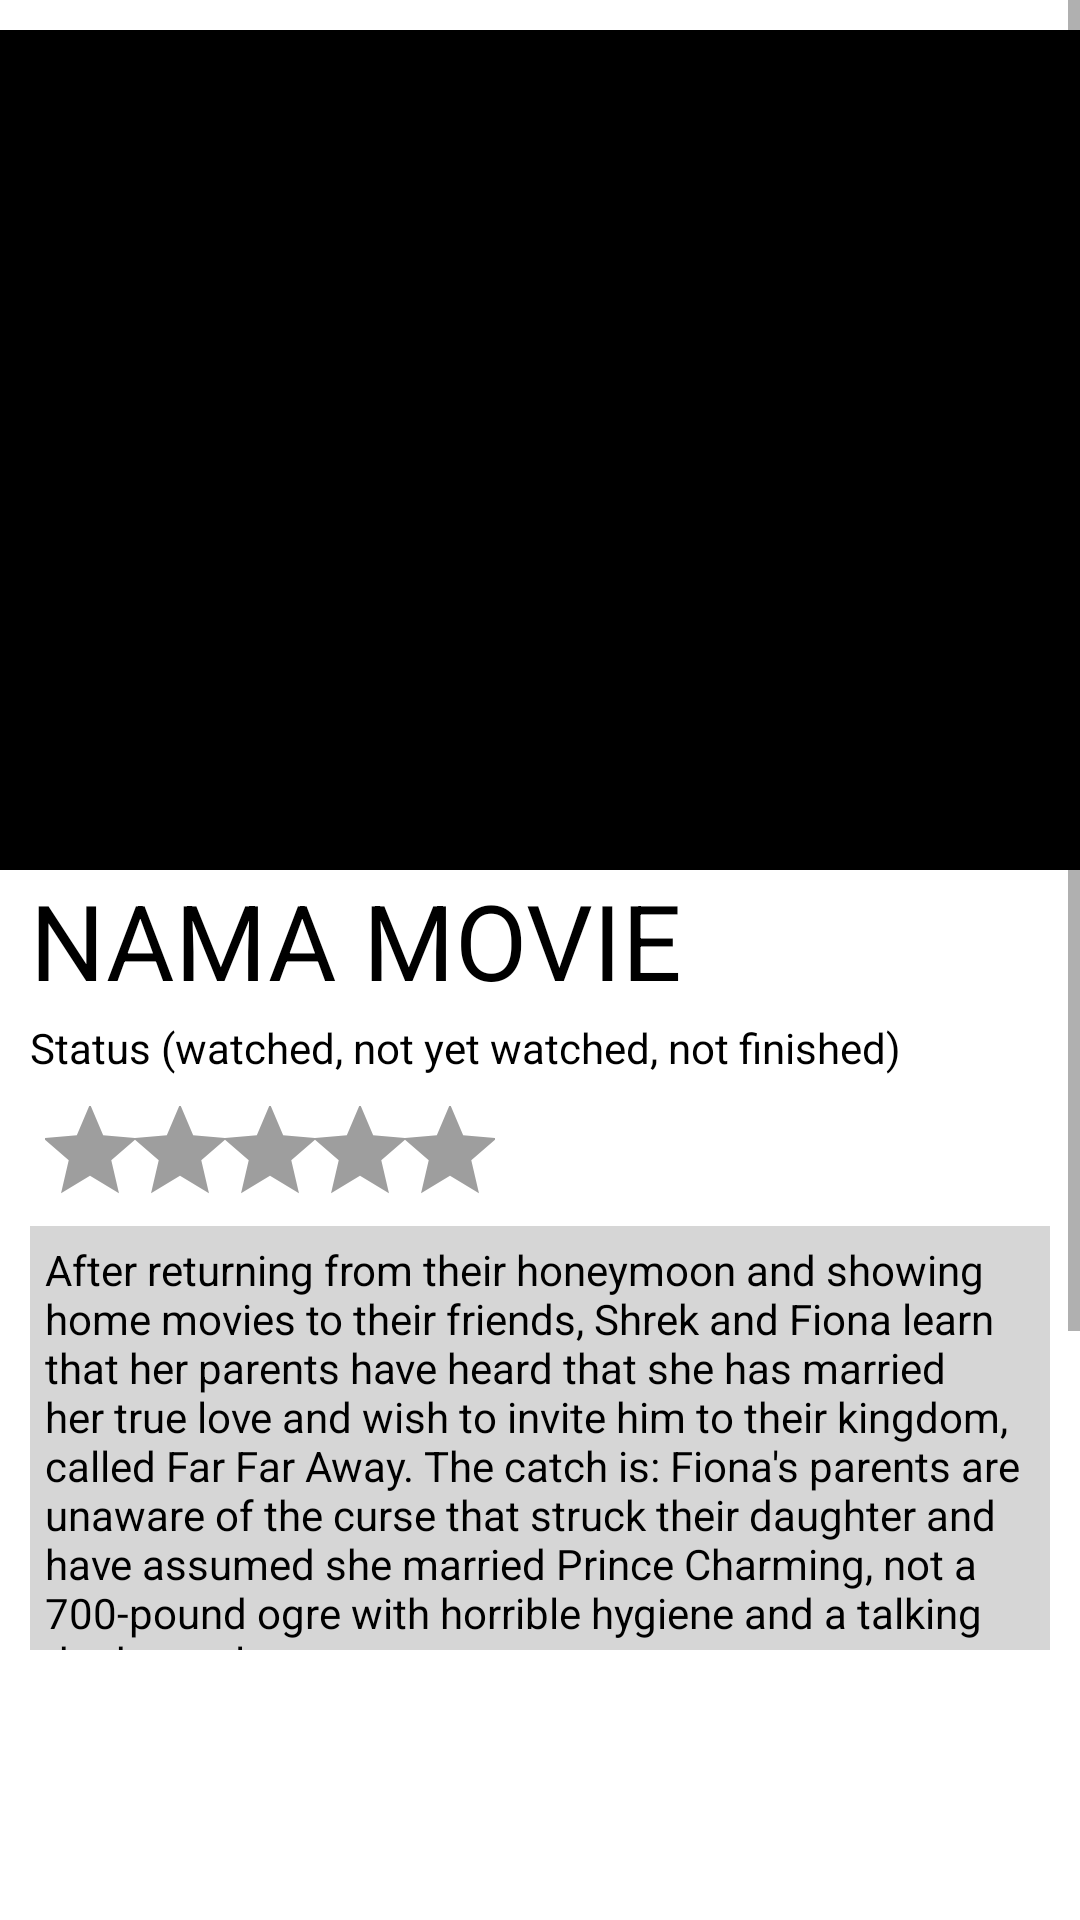

Here is an Android app screen rendered from its layout file. Give the layout XML and the strings, colors and styles it references.
<!-- AndroidManifest.xml: application theme Theme.LisTify -->
<!-- res/layout/fragment_movie_page.xml -->
<?xml version="1.0" encoding="utf-8"?>
<FrameLayout xmlns:android="http://schemas.android.com/apk/res/android"
    xmlns:tools="http://schemas.android.com/tools"
    android:layout_width="match_parent"
    android:layout_height="match_parent"
    android:layout_marginBottom="85dp"
    >

    <ScrollView
        android:layout_width="match_parent"
        android:layout_height="match_parent"
        android:layout_marginBottom="90dp">

        <RelativeLayout
            android:layout_width="match_parent"
            android:layout_height="match_parent">

            <ImageView
                android:id="@+id/movie_poster"
                android:layout_width="match_parent"
                android:layout_height="280dp"
                android:layout_marginTop="10dp"
                android:src="@color/black" />

            <TextView
                android:id="@+id/Movie_title"
                android:layout_width="wrap_content"
                android:layout_height="wrap_content"
                android:layout_below="@id/movie_poster"
                android:text="NAMA MOVIE"
                android:textSize="35dp"
                android:textColor="@color/black"
                android:layout_marginLeft="10dp"/>

            <TextView
                android:id="@+id/desc"
                android:layout_width="wrap_content"
                android:layout_height="wrap_content"
                android:layout_below="@+id/Movie_title"
                android:text="Status (watched, not yet watched, not finished)"
                android:textColor="@color/black"
                android:layout_marginLeft="10dp"
                android:layout_marginTop="3dp"
                android:layout_marginBottom="10dp"/>

            <ImageView
                android:id="@+id/star1"
                android:layout_width="30dp"
                android:layout_height="30dp"
                android:layout_below="@+id/desc"
                android:src="@drawable/ic_star_empty"
                android:layout_marginLeft="15dp"/>

            <ImageView
                android:id="@+id/star2"
                android:layout_width="30dp"
                android:layout_height="30dp"
                android:layout_below="@+id/desc"
                android:layout_toRightOf="@id/star1"
                android:src="@drawable/ic_star_empty" />

            <ImageView
                android:id="@+id/star3"
                android:layout_width="30dp"
                android:layout_height="30dp"
                android:layout_below="@+id/desc"
                android:layout_toRightOf="@id/star2"
                android:src="@drawable/ic_star_empty" />

            <ImageView
                android:id="@+id/star4"
                android:layout_width="30dp"
                android:layout_height="30dp"
                android:layout_below="@+id/desc"
                android:layout_toRightOf="@id/star3"
                android:src="@drawable/ic_star_empty" />

            <ImageView
                android:id="@+id/star5"
                android:layout_width="30dp"
                android:layout_height="30dp"
                android:layout_below="@+id/desc"
                android:layout_toRightOf="@id/star4"
                android:src="@drawable/ic_star_empty" />

            <TextView
                android:id="@+id/synopsis"
                android:layout_width="match_parent"
                android:layout_height="wrap_content"
                android:layout_below="@+id/star1"
                android:layout_marginStart="10dp"
                android:layout_marginTop="10dp"
                android:layout_marginEnd="10dp"
                android:layout_marginBottom="10dp"
                android:padding="5dp"
                android:background="@color/slightDarkWhite"
                android:text="After returning from their honeymoon and showing home movies to their friends, Shrek and Fiona learn that her parents have heard that she has married her true love and wish to invite him to their kingdom, called Far Far Away. The catch is: Fiona's parents are unaware of the curse that struck their daughter and have assumed she married Prince Charming, not a 700-pound ogre with horrible hygiene and a talking donkey pal."
                android:textColor="@color/black" />

            <LinearLayout
                android:id="@+id/button_linear"
                android:layout_width="match_parent"
                android:layout_height="wrap_content"
                android:layout_below="@+id/synopsis"
                android:orientation="horizontal">

                <Button
                    android:id="@+id/RateBtn"
                    android:layout_width="0dp"
                    android:layout_height="wrap_content"
                    android:layout_marginLeft="14dp"
                    android:layout_marginRight="7dp"
                    android:layout_weight="1"
                    android:text="RATE THIS MOVIE" />

                <Button
                    android:id="@+id/editMovie"
                    android:layout_width="0dp"
                    android:layout_height="wrap_content"
                    android:layout_marginLeft="7dp"
                    android:layout_marginRight="14dp"
                    android:layout_weight="1"
                    android:text="REVIEW" />

            </LinearLayout>

            <TextView
                android:id="@+id/comment"
                android:layout_width="match_parent"
                android:layout_height="wrap_content"
                android:layout_below="@+id/button_linear"
                android:layout_marginStart="10dp"
                android:layout_marginTop="10dp"
                android:layout_marginEnd="10dp"
                android:layout_marginBottom="10dp"
                android:background="@color/cardview_dark_background"
                android:text="INI ISINYA BUAT KOMEN YANG DITULIS SAMA USER TENTANG MOVIENYA"
                android:textColor="@color/white" />

            <FrameLayout
                android:id="@+id/fragmentmovie"
                android:layout_width="wrap_content"
                android:layout_height="wrap_content"
                android:layout_gravity="center"

                />

        </RelativeLayout>

    </ScrollView>



</FrameLayout>
<!-- resources referenced by this layout -->
<resources>
  <color name="slightDarkWhite">#d6d6d6</color>
  <!-- drawable ic_star_empty (drawable-anydpi) -->
  <vector xmlns:android="http://schemas.android.com/apk/res/android"
      android:width="24dp"
      android:height="24dp"
      android:viewportWidth="24"
      android:viewportHeight="24"
      android:tint="#868686"
      android:alpha="0.8">
    <group android:scaleX="1.25"
        android:scaleY="1.25"
        android:translateX="-3"
        android:translateY="-3">
      <path
          android:fillColor="@android:color/white"
          android:pathData="M12,17.27L18.18,21l-1.64,-7.03L22,9.24l-7.19,-0.61L12,2 9.19,8.63 2,9.24l5.46,4.73L5.82,21z"/>
    </group>
  </vector>
  <style name="Theme.LisTify" parent="Theme.MaterialComponents.DayNight.DarkActionBar">
          
          <item name="colorPrimary">@color/purple_500</item>
          <item name="colorPrimaryVariant">@color/purple_700</item>
          <item name="colorOnPrimary">@color/white</item>
          
          <item name="colorSecondary">@color/teal_200</item>
          <item name="colorSecondaryVariant">@color/teal_700</item>
          <item name="colorOnSecondary">@color/black</item>
          
          <item name="android:statusBarColor" tools:targetApi="l">?attr/colorPrimaryVariant</item>
          
          <item name="windowActionBar">false</item>
          <item name="windowNoTitle"> true</item>
  
      </style>
  <!-- not gathered from this repository: default colours our renderer supplied (Android Studio template values) -->
  <color name="purple_500">#FF6200EE</color>
  <color name="purple_700">#FF3700B3</color>
  <color name="teal_200">#FF03DAC5</color>
  <color name="teal_700">#FF018786</color>
  <color name="black">#FF000000</color>
  <color name="white">#FFFFFFFF</color>
</resources>
